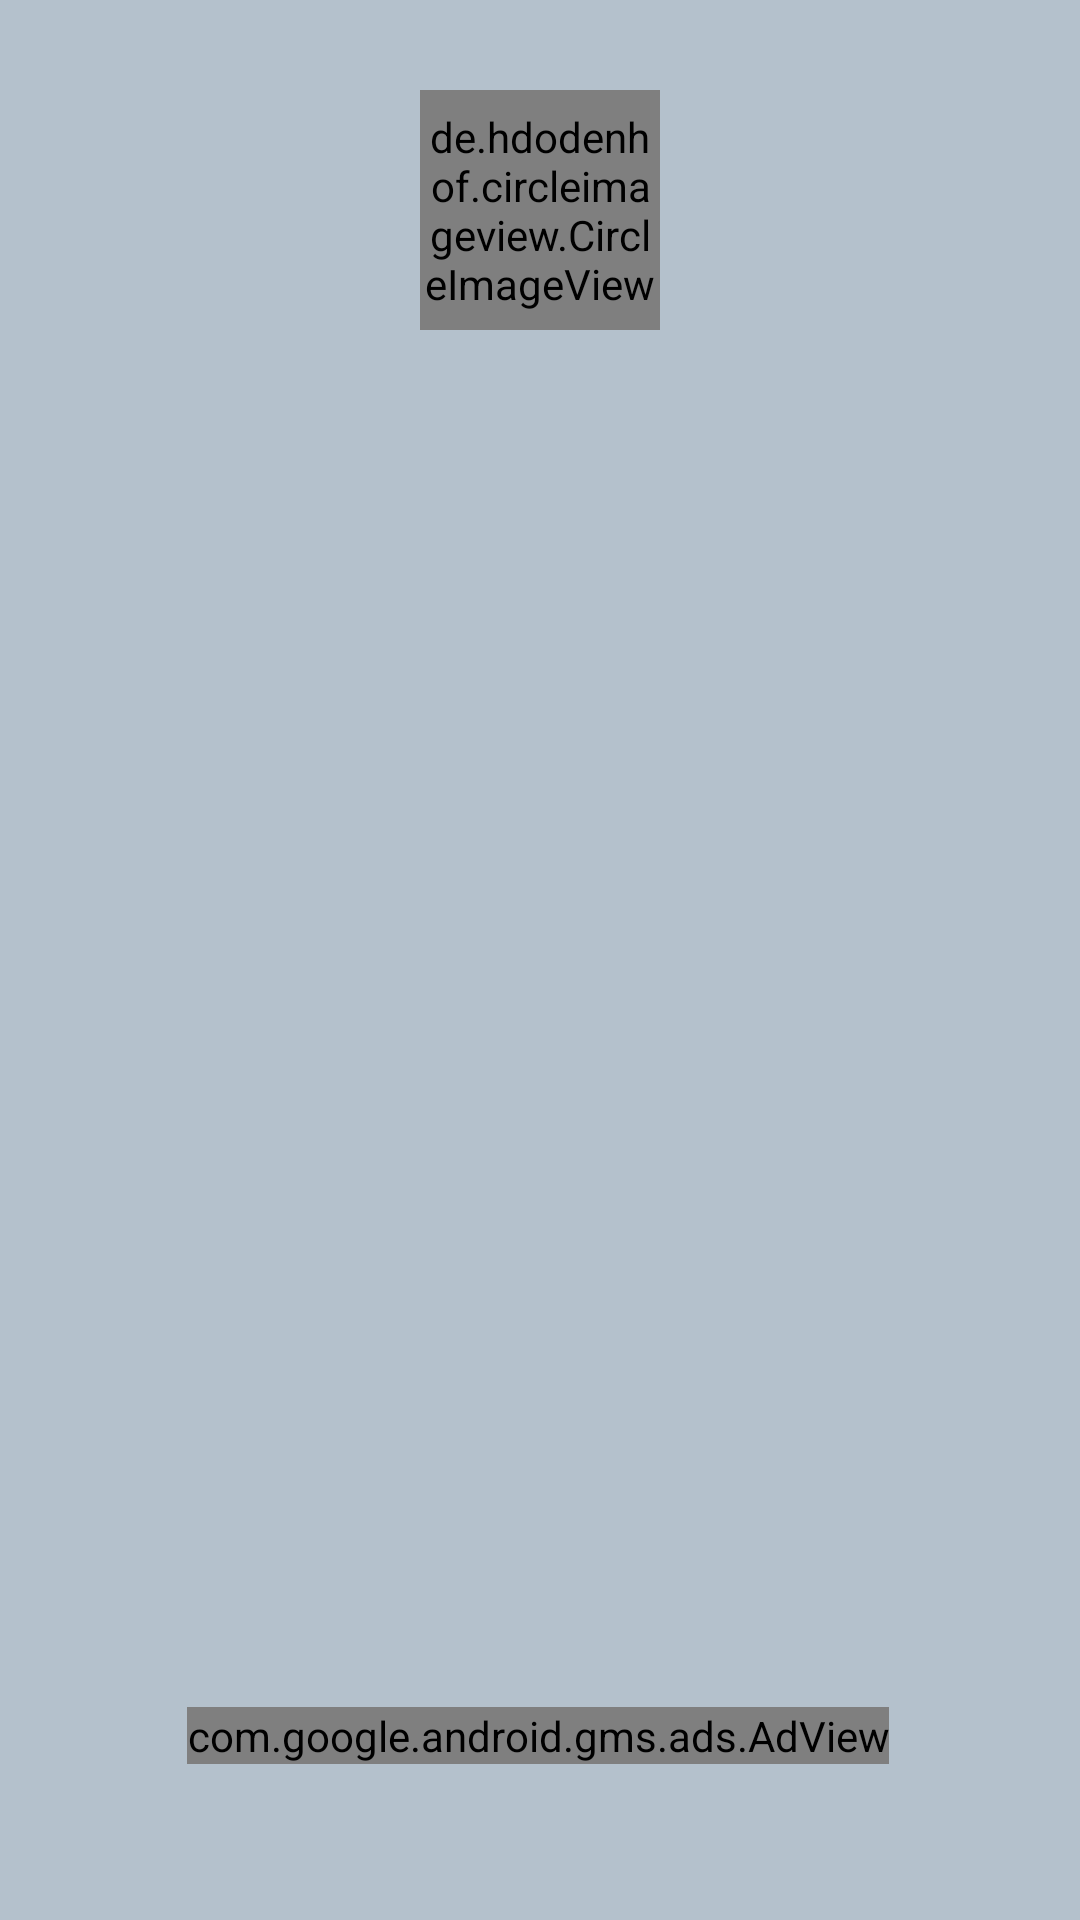

Here is an Android app screen rendered from its layout file. Give the layout XML and the strings, colors and styles it references.
<!-- AndroidManifest.xml: application theme Theme.BaisicAndroidLearn -->
<!-- res/layout/activity_main.xml -->
<?xml version="1.0" encoding="utf-8"?>
<androidx.constraintlayout.widget.ConstraintLayout xmlns:android="http://schemas.android.com/apk/res/android"
    xmlns:app="http://schemas.android.com/apk/res-auto"
    xmlns:tools="http://schemas.android.com/tools"
    android:layout_width="match_parent"
    android:layout_height="match_parent"
    android:background="@color/text"
    tools:context=".MainActivity">


    <ScrollView
        android:layout_width="match_parent"
        android:layout_height="match_parent">

        <LinearLayout
            android:layout_width="match_parent"
            android:layout_height="wrap_content"
            android:orientation="vertical" />
    </ScrollView>

    <de.hdodenhof.circleimageview.CircleImageView
        android:id="@+id/imageView"
        android:layout_width="80dp"
        android:layout_height="80dp"
        android:layout_marginTop="30dp"
        android:src="@drawable/logo"
        app:layout_constraintEnd_toEndOf="parent"
        app:layout_constraintStart_toStartOf="parent"
        app:layout_constraintTop_toTopOf="parent" />

    <ListView
        android:id="@+id/list_view_items"
        android:layout_width="match_parent"
        android:layout_height="500dp"
        android:layout_margin="25dp"
        app:layout_constraintBottom_toTopOf="@+id/adView"
        app:layout_constraintEnd_toEndOf="parent"
        app:layout_constraintStart_toStartOf="parent"
        app:layout_constraintTop_toBottomOf="@+id/imageView" />

    <com.google.android.gms.ads.AdView
        android:id="@+id/adView"
        android:layout_width="wrap_content"
        android:layout_height="wrap_content"
        android:layout_alignParentBottom="true"
        android:layout_centerHorizontal="true"
        android:layout_marginBottom="52dp"
        app:adSize="BANNER"
        app:adUnitId="ca-app-pub-3327260567855225/3788763007"
        app:layout_constraintBottom_toBottomOf="parent"
        app:layout_constraintEnd_toEndOf="parent"
        app:layout_constraintHorizontal_bias="0.494"
        app:layout_constraintStart_toStartOf="parent">

    </com.google.android.gms.ads.AdView>
</androidx.constraintlayout.widget.ConstraintLayout>
<!-- resources referenced by this layout -->
<resources>
  <color name="text">#B4C1CC</color>
  <!-- drawable logo: jpeg bitmap (drawable, 22734 bytes) -->
  <style name="Theme.BaisicAndroidLearn" parent="Theme.MaterialComponents.DayNight.NoActionBar">
          
          <item name="colorPrimary">@color/mean_color</item>
          <item name="colorPrimaryVariant">@color/primery_color</item>
          <item name="colorOnPrimary">@color/text</item>
          
          <item name="colorSecondary">@color/teal_200</item>
          <item name="colorSecondaryVariant">@color/teal_700</item>
          <item name="colorOnSecondary">@color/black</item>
          
          <item name="android:statusBarColor" tools:targetApi="l">?attr/colorPrimaryVariant</item>
          
      </style>
  <color name="mean_color">#344955</color>
  <color name="primery_color">#4A6572</color>
  <color name="teal_200">#FF03DAC5</color>
  <color name="teal_700">#FF018786</color>
  <color name="black">#FF000000</color>
</resources>
